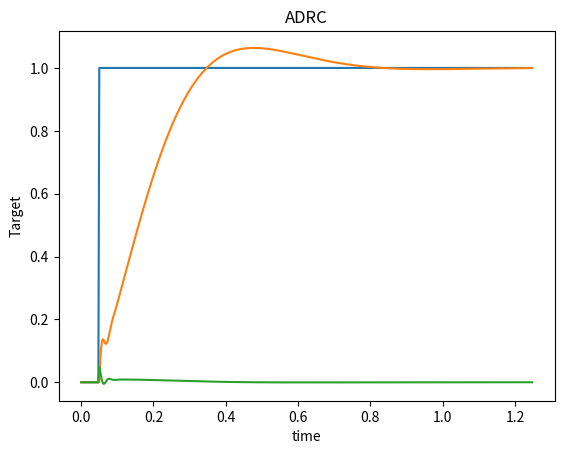

Write the Python code that produced this figure.
from matplotlib import pyplot as plt
import numpy as np
import math


class Vector3F():
    def __init__(self, x, y , z):
        self.x = x
        self.y = y
        self.z = z

    def print(self):
        text = " [%0.6f, %0.6f, %0.6f]\n"%(self.x, self.y, self.z)
        print (text)

    def add(self, val_in):
        self.x += val_in.x
        self.y += val_in.y
        self.z += val_in.z

    def multi(self, val_in):
        self.x *= val_in
        self.y *= val_in
        self.z *= val_in

class Matrix3():
    def __init__(self, ax, ay, az, bx, by, bz, cx, cy, cz):
        self.a = Vector3F(ax, ay, az)
        self.b = Vector3F(bx, by, bz)
        self.c = Vector3F(cx, cy, cz)

    def det(self):
        return self.a.x * (self.b.y * self.c.z - self.b.z * self.c.y) \
             + self.a.y * (self.b.z * self.c.x - self.b.x * self.c.z) \
             + self.a.z * (self.b.x * self.c.y - self.b.y * self.c.x);

    def inverse(self, inv):
        d = self.det();
        print ("d : %f"%d)

        inv.a.x = (self.b.y * self.c.z - self.c.y * self.b.z) / d;
        inv.a.y = (self.a.z * self.c.y - self.a.y * self.c.z) / d;
        inv.a.z = (self.a.y * self.b.z - self.a.z * self.b.y) / d;
        inv.b.x = (self.b.z * self.c.x - self.b.x * self.c.z) / d;
        inv.b.y = (self.a.x * self.c.z - self.a.z * self.c.x) / d;
        inv.b.z = (self.b.x * self.a.z - self.a.x * self.b.z) / d;
        inv.c.x = (self.b.x * self.c.y - self.c.x * self.b.y) / d;
        inv.c.y = (self.c.x * self.a.y - self.a.x * self.c.y) / d;
        inv.c.z = (self.a.x * self.b.y - self.b.x * self.a.y) / d;
        return True

    def multi(self, val_in):
        return Vector3F(self.a.x * val_in.x + self.a.y * val_in.y + self.a.z * val_in.z, \
                        self.b.x * val_in.x + self.b.y * val_in.y + self.b.z * val_in.z, \
                        self.c.x * val_in.x + self.c.y * val_in.y + self.c.z * val_in.z);
    def print(self):
        text = " [%0.6f, %0.6f, %0.6f\n %0.6f, %0.6f, %0.6f\n %0.6f, %0.6f, %0.6f]\n"%(self.a.x, self.a.y, self.a.z, self.b.x, self.b.y, self.b.z, self.c.x, self.c.y, self.c.z)
        print (text)

def update_all(target, measurement, dt):
    # get info from last step
    global G_z1_k0
    global G_z2_k0
    global G_z3_k0
    global G_omega0
    global G_omegac
    global G_z1_k1
    global G_z2_k1
    global G_z3_k1
    global G_u_k0
    global G_u_k1
    _target = target
    _b0 = 80

    G_z1_k0 = G_z1_k1;
    G_z2_k0 = G_z2_k1;
    G_z3_k0 = G_z3_k1;

    G_u_k0 = G_u_k1;
    _y_k0 = measurement;
    _r_k1 = _target;

    _beta1 = 3.0*G_omega0;
    _beta2 = 3.0*G_omega0*G_omega0;
    _beta3 = G_omega0*G_omega0*G_omega0;

    # calculate output
    a11 = 1-dt*_beta1;
    a12 = dt;
    a13 = 0.0;

    a21 = -dt*_beta2;
    a22 = 1.0;
    a23 = dt;

    a31 = -dt*_beta3;
    a32 = 0.0;
    a33 = 1.0;

    M_A = Matrix3(a11, a12, a13, \
                  a21, a22, a23, \
                  a31, a32, a33);

    V_Z_k0 = Vector3F(G_z1_k0, G_z2_k0, G_z3_k0)

    V_U = Vector3F(0.0, dt*_b0, 0.0)
    V_U.multi(G_u_k0)

    V_Y = Vector3F(dt*_beta1, dt*_beta2, dt*_beta3)
    V_Y.multi(_y_k0)

    V_Z_k1 = (M_A.multi(V_Z_k0))
    V_Z_k1.add(V_U)
    V_Z_k1.add(V_Y)

    M_A_inv = Matrix3(0, 0, 0, 0, 0, 0, 0, 0, 0) ;
    print ("---------------------------------------")
    G_z1_k1 = V_Z_k1.x;
    G_z2_k1 = V_Z_k1.y;
    G_z3_k1 = V_Z_k1.z;
    # G_z1_k1 = _y_k0
    # G_z2_k1 = G_z2_k0
    V_Z_k1.print()

    _kp = G_omegac*G_omegac;
    _kd = 2*G_omegac;
    G_u_k1 = (-G_z3_k1 + _kp*(_r_k1-G_z1_k1)-_kd*G_z2_k1)/_b0;

    return G_u_k1;

def update_plant(u_in, dt):
    global G_plant_ret
    G_plant_ret = G_plant_ret + 5*u_in*dt# - G_plant_ret*G_plant_ret*0.01

def update_target(t, dt):
    global G_target_ret
    if (t < 20.0*dt):
        G_target_ret = 0.0
    else :
        G_target_ret = 1.0
    # G_target_ret = 5*t + np.sin(50*t)

def init():
    global G_z1_k0
    global G_z2_k0
    global G_z3_k0
    global G_omega0
    global G_omegac
    global G_z1_k1
    global G_z2_k1
    global G_z3_k1
    global G_u_k0
    global G_u_k1
    global G_plant_ret
    global G_target_ret

    G_z1_k0 = 0.0
    G_z2_k0 = 0.0
    G_z3_k0 = 0.0
    G_omega0 = 50
    G_omegac = 20
    G_z1_k1 = 0.0
    G_z2_k1 = 0.0
    G_z3_k1 = 0.0
    G_u_k0 = 0.0
    G_u_k1 = 0.0

    G_plant_ret = 0.0
    G_target_ret = 0.0


def run():
    init()
    delta_t = 0.0025
    x = []
    y1 = []
    y2 = []
    y3 = []
    for i in range(500):
        t = i*delta_t
        update_plant(G_u_k1, delta_t) # update G_plant_ret (it is y@k)
        update_target(t, delta_t) # update the target rate, now it is const or stair
        update_all(G_target_ret, G_plant_ret, delta_t) # update the control output, it is u@k+1

        print ("Time: %0.6f, Target: %0.6f, Control: %0.6f, Measurement: %0.6f"%(t, G_target_ret, G_u_k1, G_plant_ret))
        x.append(t)
        y1.append(G_target_ret)
        y2.append(G_plant_ret)
        y3.append(G_u_k1*0.01)


    plt.plot(x,y1)
    plt.xlabel("time")
    plt.ylabel("Target")
    plt.title('ADRC')
    plt.plot(x,y2)
    plt.plot(x,y3)
    #使用show展示图像
    plt.show()

def test():
    a11 = 1
    a12 = 1
    a13 = 1
    c1 = 1

    a21 = 2
    a22 = 1
    a23 = 1
    c2 = 2

    a31 = 3
    a32 = 2
    a33 = 0
    c3 = 7

    M_A = Matrix3(a11, a12, a13, \
                  a21, a22, a23, \
                  a31, a32, a33);
    V_C = Vector3F(c1, c2, c3);

    M_A_inv = Matrix3(0, 0, 0, 0, 0, 0, 0, 0, 0) ;
    V_X = Vector3F(0, 0, 0)
    if (M_A.inverse(M_A_inv)) :
        V_X = M_A_inv.multi(V_C);
        M_A.print()
        M_A_inv.print()
        V_C.print()
    print ((V_X.x, V_X.y, V_X.z))
    return V_X;

G_z1_k0 = 0.0
G_z2_k0 = 0.0
G_z3_k0 = 0.0
G_omega0 = 0.5
G_omegac = 0.4
G_z1_k1 = 0.0
G_z2_k1 = 0.0
G_z3_k1 = 0.0
G_u_k0 = 0.0
G_u_k1 = 0.0
G_plant_ret = 0.0
G_target_ret = 0.0

run()
# test()

